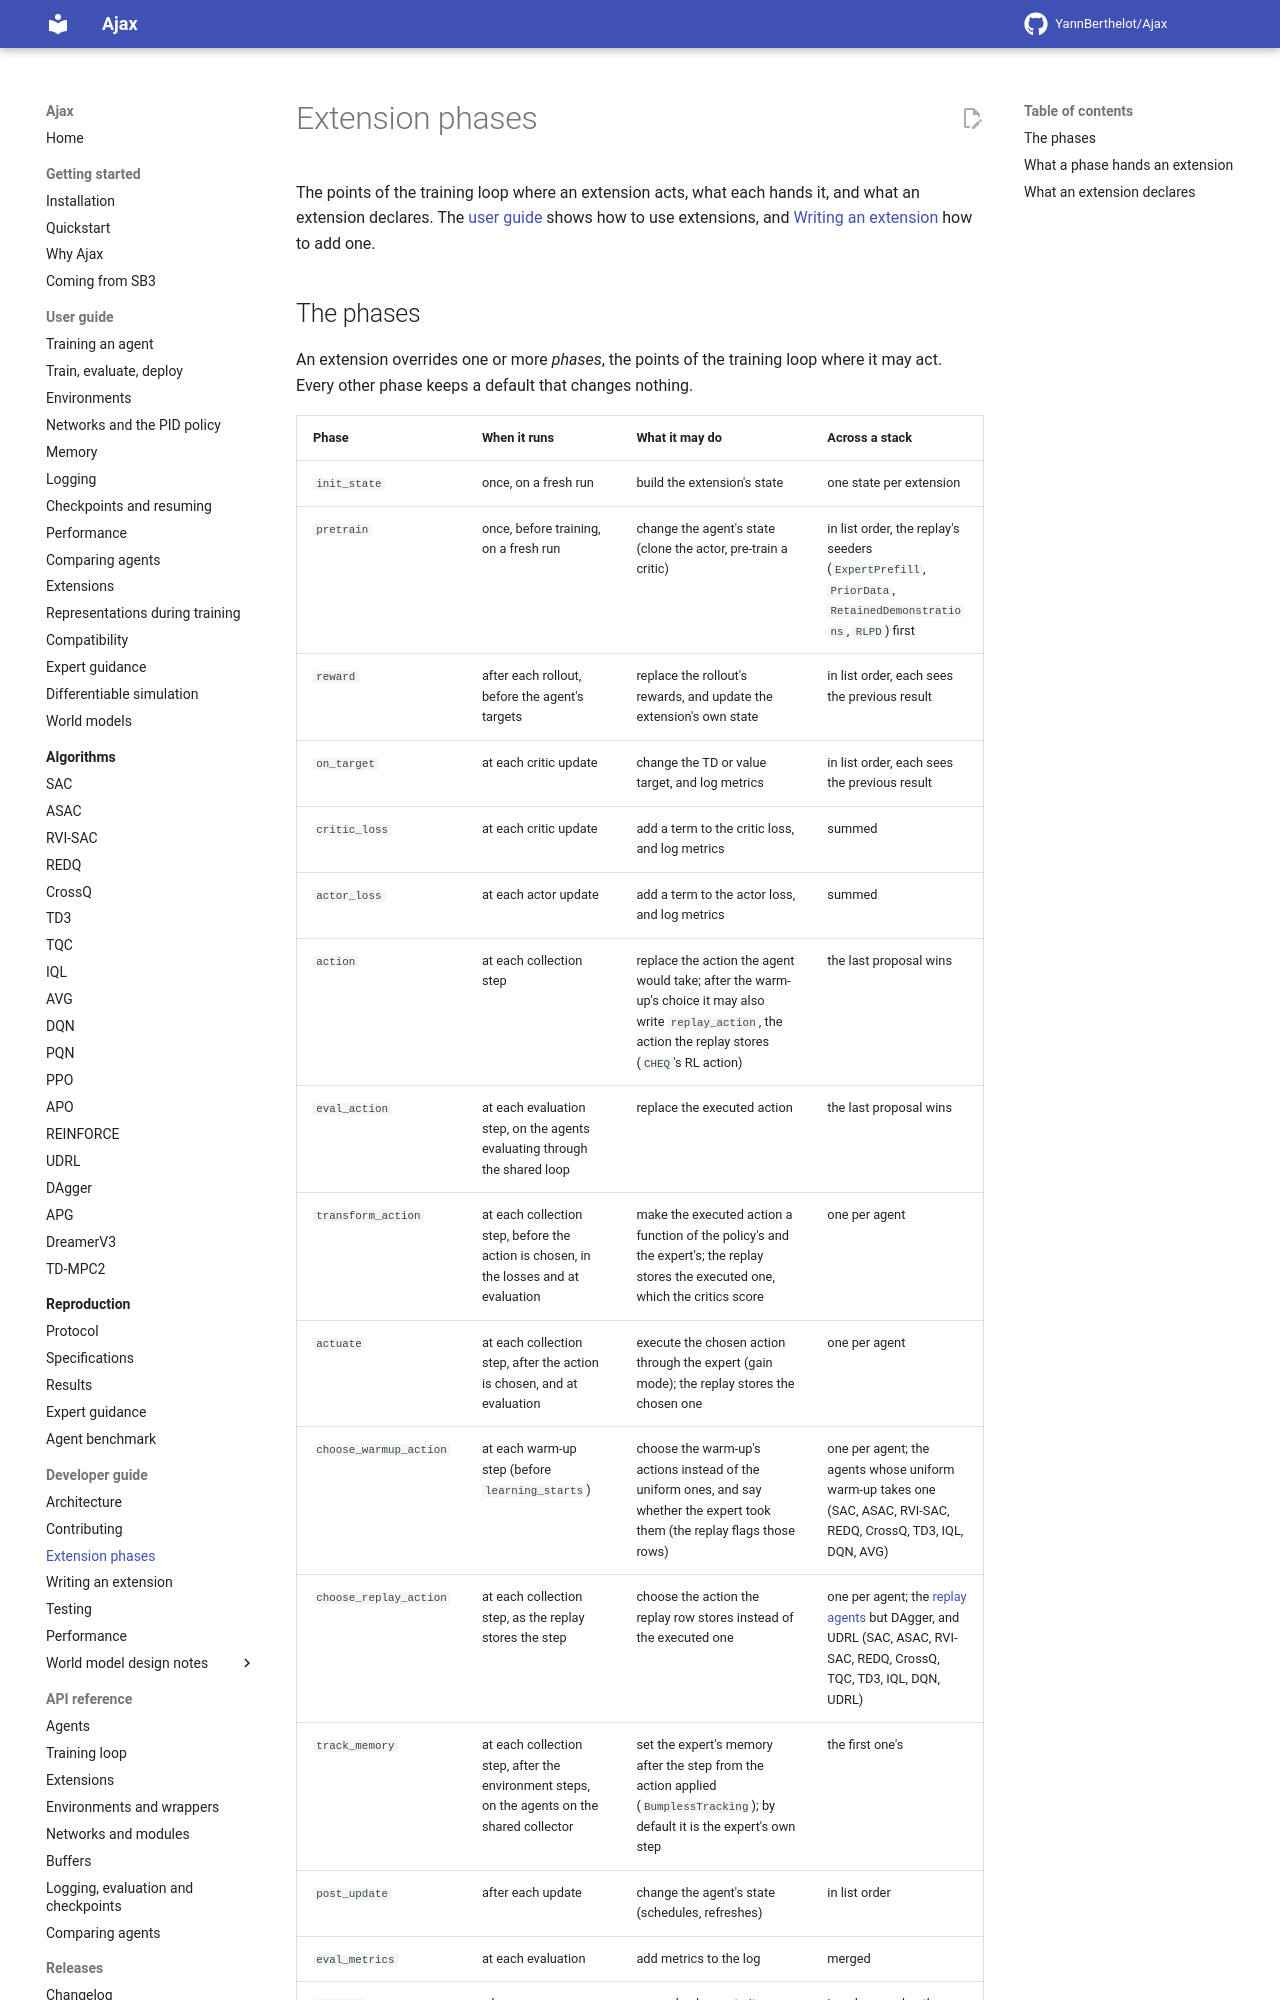

repository: YannBerthelot/Ajax · page: dev/developer/extension-phases/index.html · generator: mkdocs

# Extension phases

The points of the training loop where an extension acts, what each hands
it, and what an extension declares. The [user guide](../guide/extensions.md)
shows how to use extensions, and [Writing an extension](writing-an-extension.md)
how to add one.
